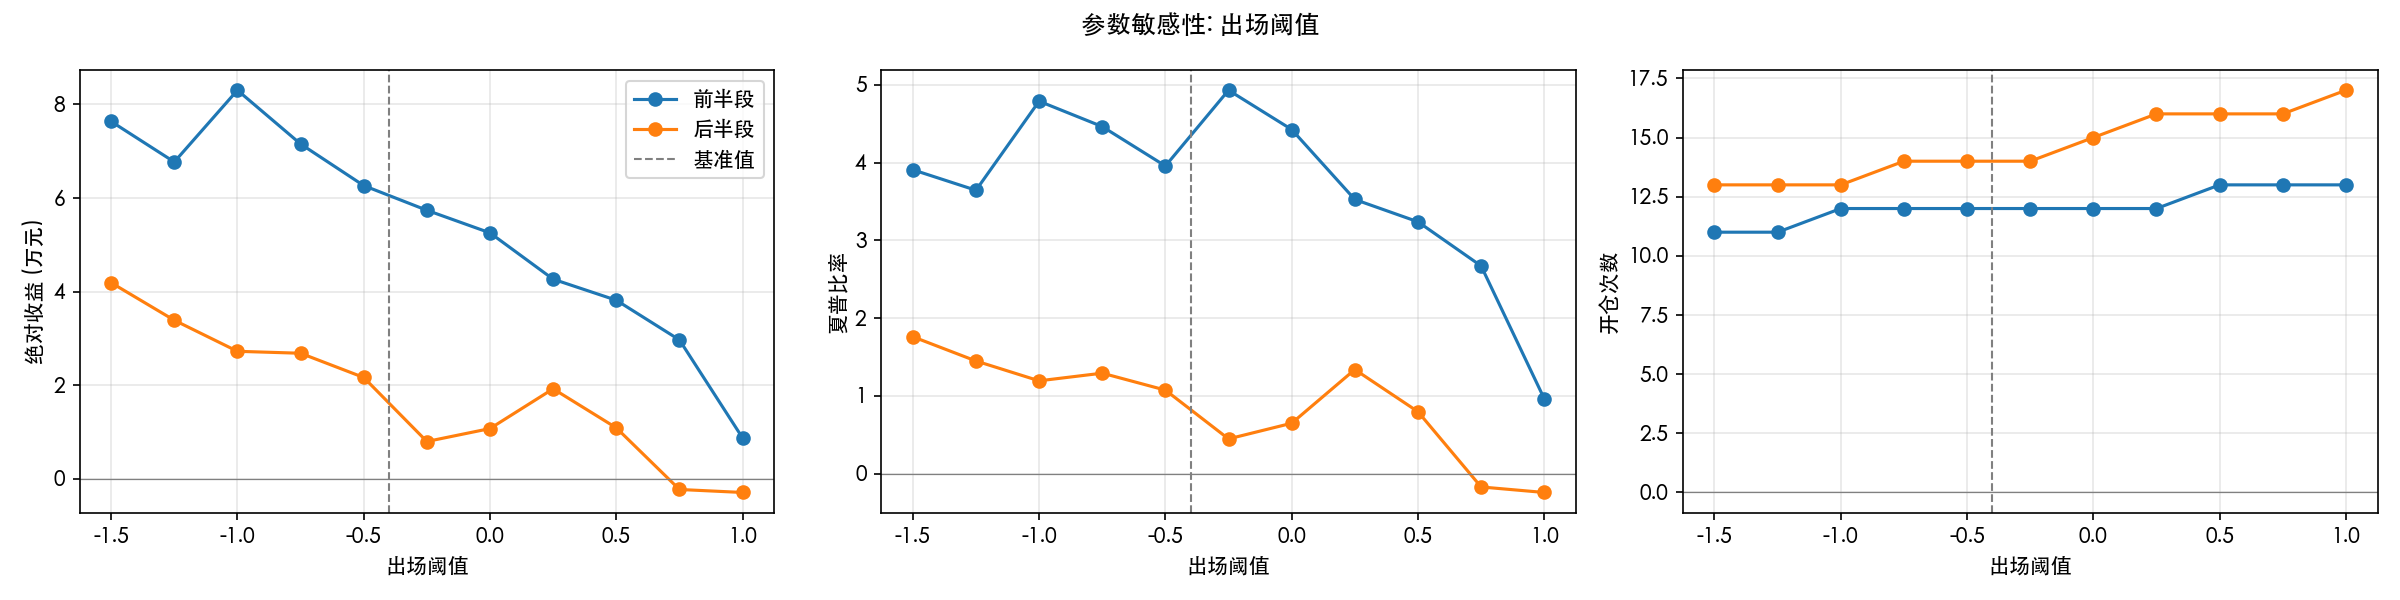

The table this chart was drawn from, first rows:
exit_z, 前半段_收益, 前半段_夏普, 前半段_开仓, 后半段_收益, 后半段_夏普, 后半段_开仓
-1.5, 76376, 3.907, 11.0, 41907, 1.76, 13.0
-1.25, 67716, 3.644, 11.0, 33887, 1.449, 13.0
-1.0, 83051, 4.789, 12.0, 27248, 1.193, 13.0
-0.75, 71568, 4.463, 12.0, 26833, 1.292, 14.0
-0.5, 62667, 3.956, 12.0, 21655, 1.074, 14.0
-0.25, 57392, 4.93, 12.0, 7970, 0.4467, 14.0
0.0, 52561, 4.425, 12.0, 10735, 0.6481, 15.0
0.25, 42662, 3.525, 12.0, 19232, 1.339, 16.0
0.5, 38167, 3.238, 13.0, 10889, 0.7964, 16.0
0.75, 29685, 2.671, 13.0, -2282, -0.1711, 16.0
1.0, 8735, 0.9634, 13.0, -2923, -0.2422, 17.0
